Photos from the image-classification dataset "costa_rica" in the GitHub repository NickStrauch13/SingNET. Its 5 classes are: broad-billed motmot, great tinamou, green ibis, white-breasted wood wren, yellow-throated toucan.

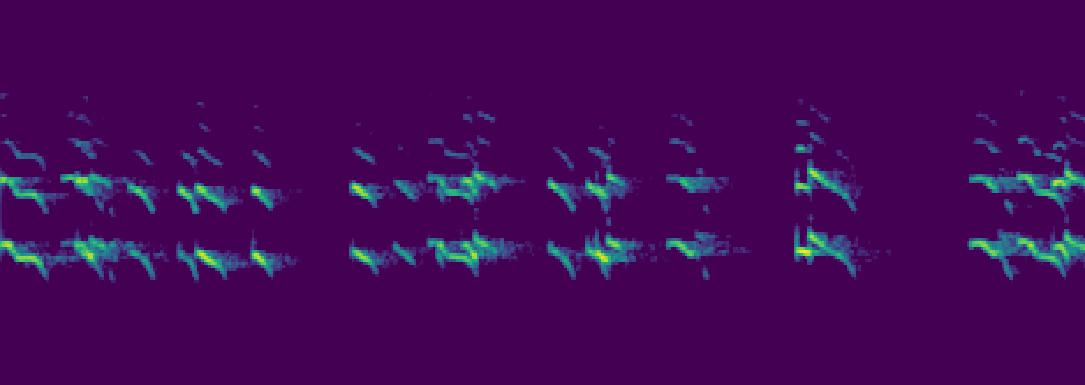
Label: yellow-throated toucan

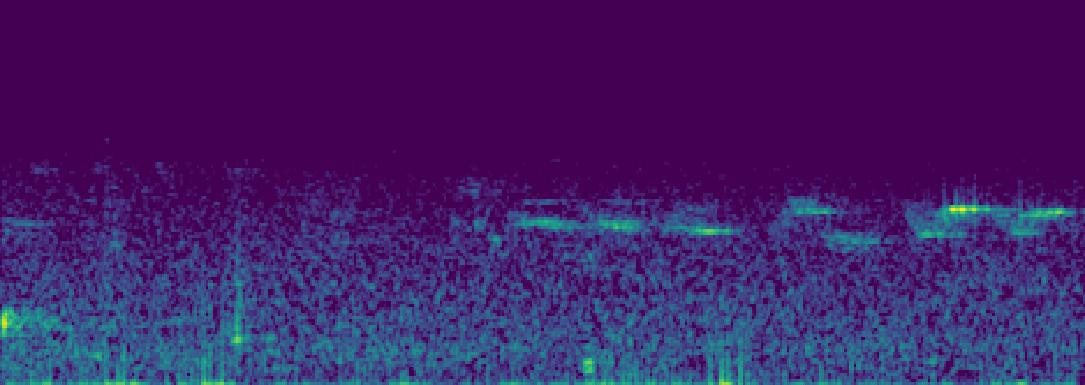
Label: green ibis

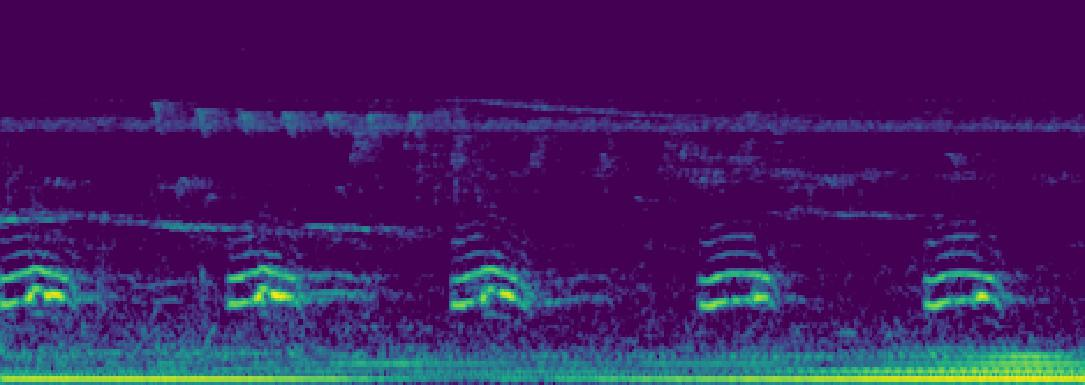
Label: broad-billed motmot

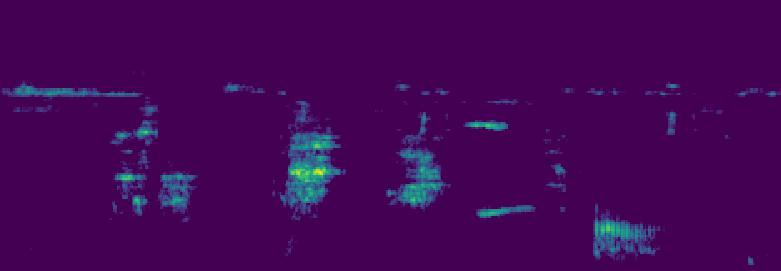
Label: green ibis

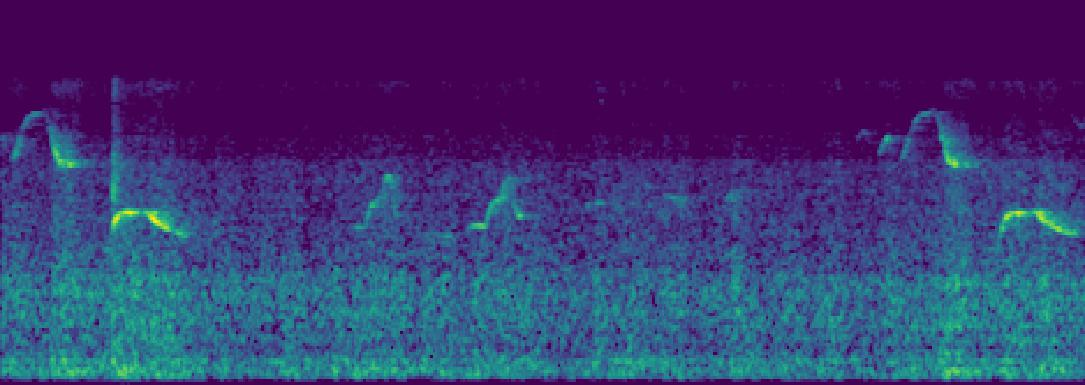
Label: white-breasted wood wren

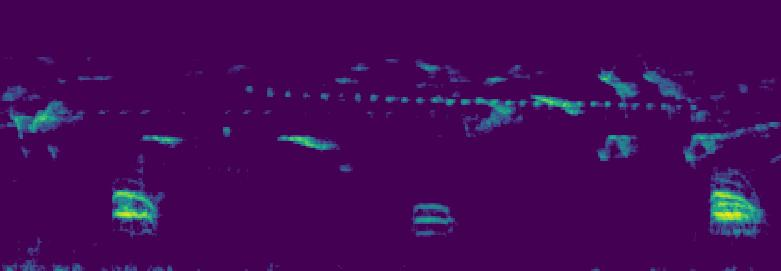
Label: broad-billed motmot
